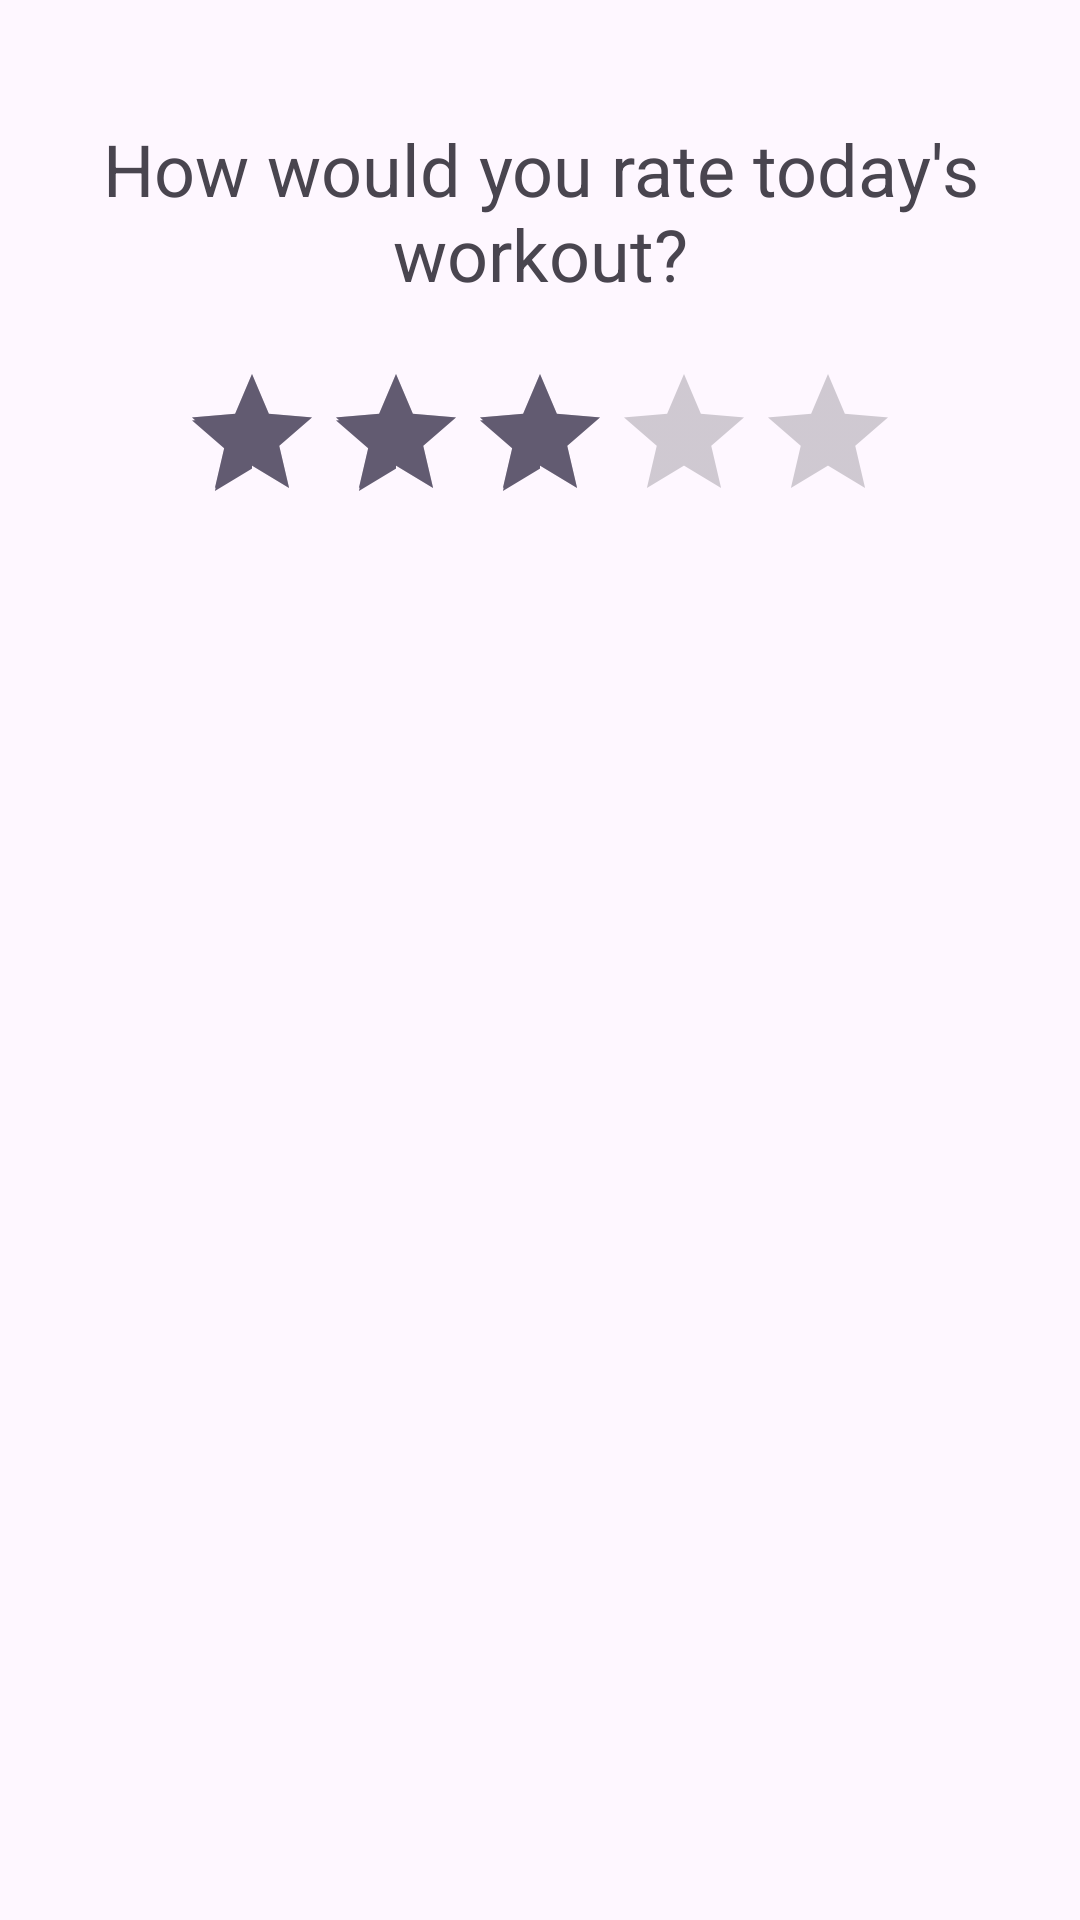

Here is an Android app screen rendered from its layout file. Give the layout XML and the strings, colors and styles it references.
<!-- AndroidManifest.xml: application theme Theme.GymLog -->
<!-- res/layout/workout_save_dialog.xml -->
<?xml version="1.0" encoding="utf-8"?>
<LinearLayout xmlns:android="http://schemas.android.com/apk/res/android"
    android:layout_width="match_parent"
    android:layout_height="wrap_content"
    android:gravity="center_horizontal"
    android:orientation="vertical"
    android:padding="20dp">

    <TextView
        android:layout_width="match_parent"
        android:layout_height="wrap_content"
        android:layout_marginTop="20dp"
        android:layout_marginBottom="20dp"
        android:text="How would you rate today's workout?"
        android:textSize="24sp"
        android:gravity="center" />

    <RatingBar
        android:id="@+id/rating_bar"
        android:layout_width="wrap_content"
        android:layout_height="wrap_content"
        android:numStars="5"
        android:stepSize="1.0"
        android:rating= "3"
        android:layout_marginBottom="20dp" />
</LinearLayout>
<!-- resources referenced by this layout -->
<resources>
  <style name="Theme.GymLog" parent="Base.Theme.GymLog" />
  <style name="Base.Theme.GymLog" parent="Theme.Material3.DayNight.NoActionBar">
  
  
  
  
          <item name="colorButtonNormal">@color/cardview_light_background</item>
  
      </style>
</resources>
